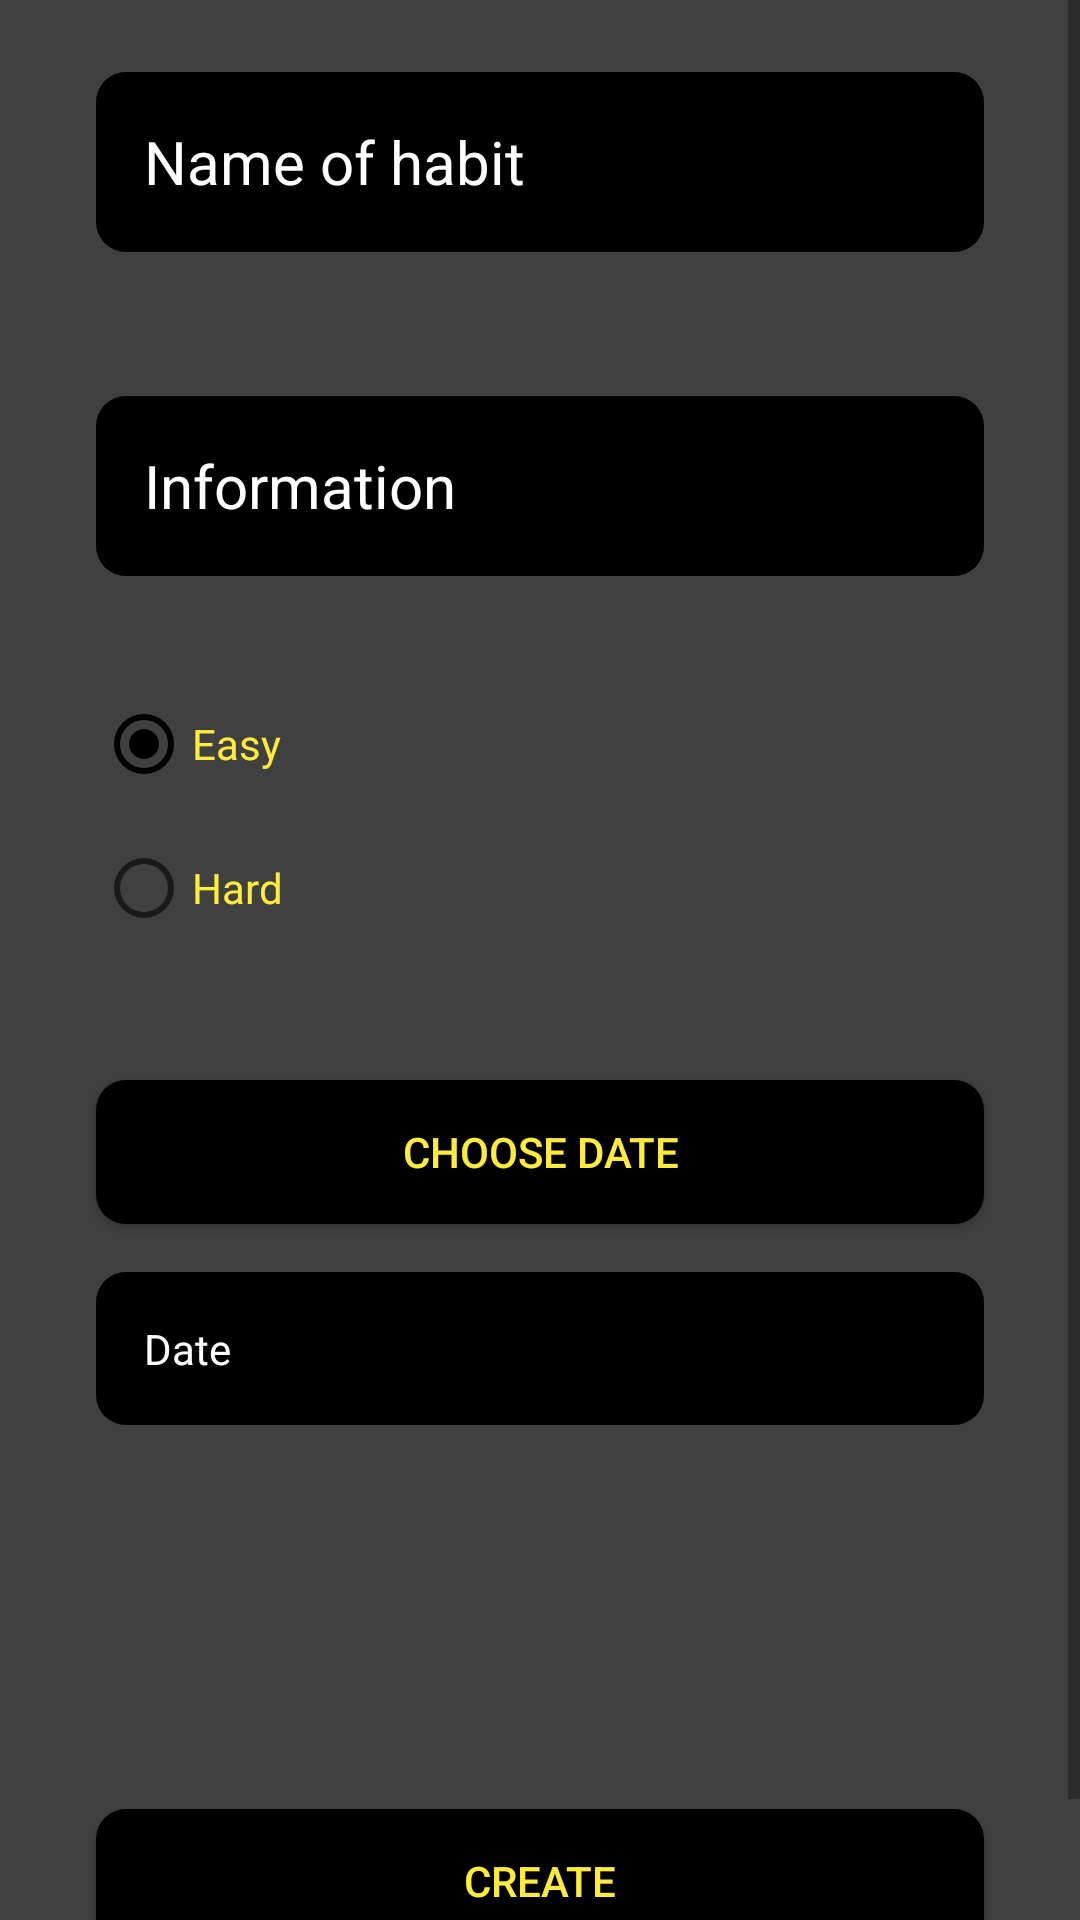

Android layout source for this screen:
<!-- AndroidManifest.xml: application theme AppTheme -->
<!-- res/layout/fragment_habit_add.xml -->
<?xml version="1.0" encoding="utf-8"?>
<layout xmlns:android="http://schemas.android.com/apk/res/android"
    xmlns:app="http://schemas.android.com/apk/res-auto"
    xmlns:tools="http://schemas.android.com/tools"
    tools:context=".fragments.HabitAdd">

    <ScrollView
        android:layout_width="match_parent"
        android:layout_height="match_parent"
        android:background="@color/my_black">

        <androidx.constraintlayout.widget.ConstraintLayout
            android:layout_width="match_parent"
            android:layout_height="wrap_content"
            android:background="@color/my_black">

            <EditText
                android:id="@+id/text_view_name"
                android:layout_width="match_parent"
                android:layout_height="60dp"
                android:layout_marginStart="32dp"
                android:layout_marginTop="24dp"
                android:layout_marginEnd="32dp"
                android:background="@drawable/round_button_info"
                android:padding="16dp"
                android:hint="@string/name_of_habit"
                android:textColorHint="@color/white"
                android:textColor="@color/white"
                android:textSize="20sp"
                app:layout_constraintEnd_toEndOf="parent"
                app:layout_constraintStart_toStartOf="parent"
                app:layout_constraintTop_toTopOf="parent"
                android:importantForAutofill="no"
                tools:ignore="TextFields" />

            <EditText
                android:id="@+id/text_view_info"
                android:layout_width="match_parent"
                android:layout_height="60dp"
                android:layout_marginStart="32dp"
                android:layout_marginTop="48dp"
                android:layout_marginEnd="32dp"
                android:background="@drawable/round_button_info"
                android:hint="@string/information"
                android:padding="16dp"
                android:textColor="@color/white"
                android:textColorHint="@color/white"
                android:textSize="20sp"
                app:layout_constraintEnd_toEndOf="@+id/text_view_name"
                app:layout_constraintHorizontal_bias="0.0"
                app:layout_constraintStart_toStartOf="parent"
                app:layout_constraintTop_toBottomOf="@+id/text_view_name"
                tools:ignore="TextFields"
                android:importantForAutofill="no" />


            <RadioGroup
                android:id="@+id/radio_group"
                android:layout_width="match_parent"
                android:layout_height="wrap_content"
                android:layout_marginStart="32dp"
                android:layout_marginTop="32dp"
                android:layout_marginEnd="32dp"
                android:layout_marginBottom="32dp"
                android:checkedButton="@id/button_easy"
                android:orientation="vertical"
                app:layout_constraintBottom_toTopOf="@id/button_save_date"
                app:layout_constraintEnd_toEndOf="parent"
                app:layout_constraintStart_toStartOf="parent"
                app:layout_constraintTop_toBottomOf="@+id/text_view_info">

                <RadioButton
                    android:id="@+id/button_easy"
                    android:layout_width="wrap_content"
                    android:layout_height="48dp"
                    android:text="@string/easy"
                    android:textColor="#FFEB3B" />

                <RadioButton
                    android:id="@+id/button_hard"
                    android:layout_width="wrap_content"
                    android:layout_height="48dp"
                    android:text="@string/hard"
                    android:textColor="#FFEB3B" />
            </RadioGroup>

            <Button
                android:id="@+id/button_save_date"
                android:layout_width="match_parent"
                android:layout_height="wrap_content"
                android:layout_marginStart="32dp"
                android:layout_marginTop="8dp"
                android:layout_marginEnd="32dp"
                android:background="@drawable/round_button_info"
                android:text="@string/choose_date"
                android:textColor="#FFEB3B"
                app:backgroundTint="@color/black"
                app:layout_constraintEnd_toEndOf="parent"
                app:layout_constraintStart_toStartOf="parent"
                app:layout_constraintTop_toBottomOf="@id/radio_group"
                app:layout_constraintBottom_toTopOf="@id/text_view_date"/>

            <TextView
                android:id="@+id/text_view_date"
                android:layout_width="match_parent"
                android:layout_height="wrap_content"
                android:layout_marginStart="32dp"
                android:layout_marginTop="16dp"
                android:layout_marginEnd="32dp"
                android:background="@drawable/round_button_info"
                android:padding="16dp"
                android:text="@string/date"
                android:textColor="@color/white"
                android:textColorHint="@color/white"
                app:layout_constraintEnd_toEndOf="@+id/text_view_name"
                app:layout_constraintHorizontal_bias="0.0"
                app:layout_constraintStart_toStartOf="parent"
                app:layout_constraintTop_toBottomOf="@+id/button_save_date" />

            <Button
                android:id="@+id/button_create"
                android:layout_width="match_parent"
                android:layout_height="wrap_content"
                android:layout_marginStart="32dp"
                android:layout_marginTop="128dp"
                android:layout_marginEnd="32dp"
                android:layout_marginBottom="32dp"
                android:background="@drawable/round_button_info"
                android:text="@string/create"
                android:textColor="#FFEB3B"
                app:backgroundTint="@color/black"
                app:layout_constraintBottom_toBottomOf="parent"
                app:layout_constraintEnd_toEndOf="parent"
                app:layout_constraintStart_toStartOf="parent"
                app:layout_constraintTop_toBottomOf="@+id/text_view_date" />

        </androidx.constraintlayout.widget.ConstraintLayout>
    </ScrollView>

</layout>
<!-- resources referenced by this layout -->
<resources>
  <color name="black">#000000</color>
  <color name="my_black">#404040</color>
  <color name="white">#FFFFFF</color>
  <!-- drawable round_button_info (drawable) -->
  <?xml version="1.0" encoding="utf-8"?>
  <shape xmlns:android="http://schemas.android.com/apk/res/android">
      <solid android:color="#000000"/>
      <corners android:radius="10dp"/>
      <padding android:left="5dp" android:top="5dp" android:right="5dp" android:bottom="5dp" />
  
  </shape>
  <string name="choose_date">Choose date</string>
  <string name="create">Create</string>
  <string name="date">Date</string>
  <string name="easy">Easy</string>
  <string name="hard">Hard</string>
  <string name="information">Information</string>
  <string name="name_of_habit">Name of habit</string>
  <style name="AppTheme" parent="Theme.AppCompat.Light.DarkActionBar">
          <item name="colorPrimary">@color/colorPrimary</item>
          <item name="colorPrimaryDark">@color/colorPrimaryDark</item>
          <item name="colorAccent">@color/colorAccent</item>
          <item name="actionOverflowButtonStyle">@style/ThreeDots</item>
          <item name="titleTextColor">@color/black</item>&gt;
      </style>
  <color name="colorPrimary">#FFEB3B</color>
  <color name="colorPrimaryDark">#BFB02C</color>
  <color name="colorAccent">#000000</color>
  <style name="ThreeDots" parent="Widget.AppCompat.ActionButton.Overflow">
          <item name="tint">@color/black</item>
      </style>&gt;
</resources>
